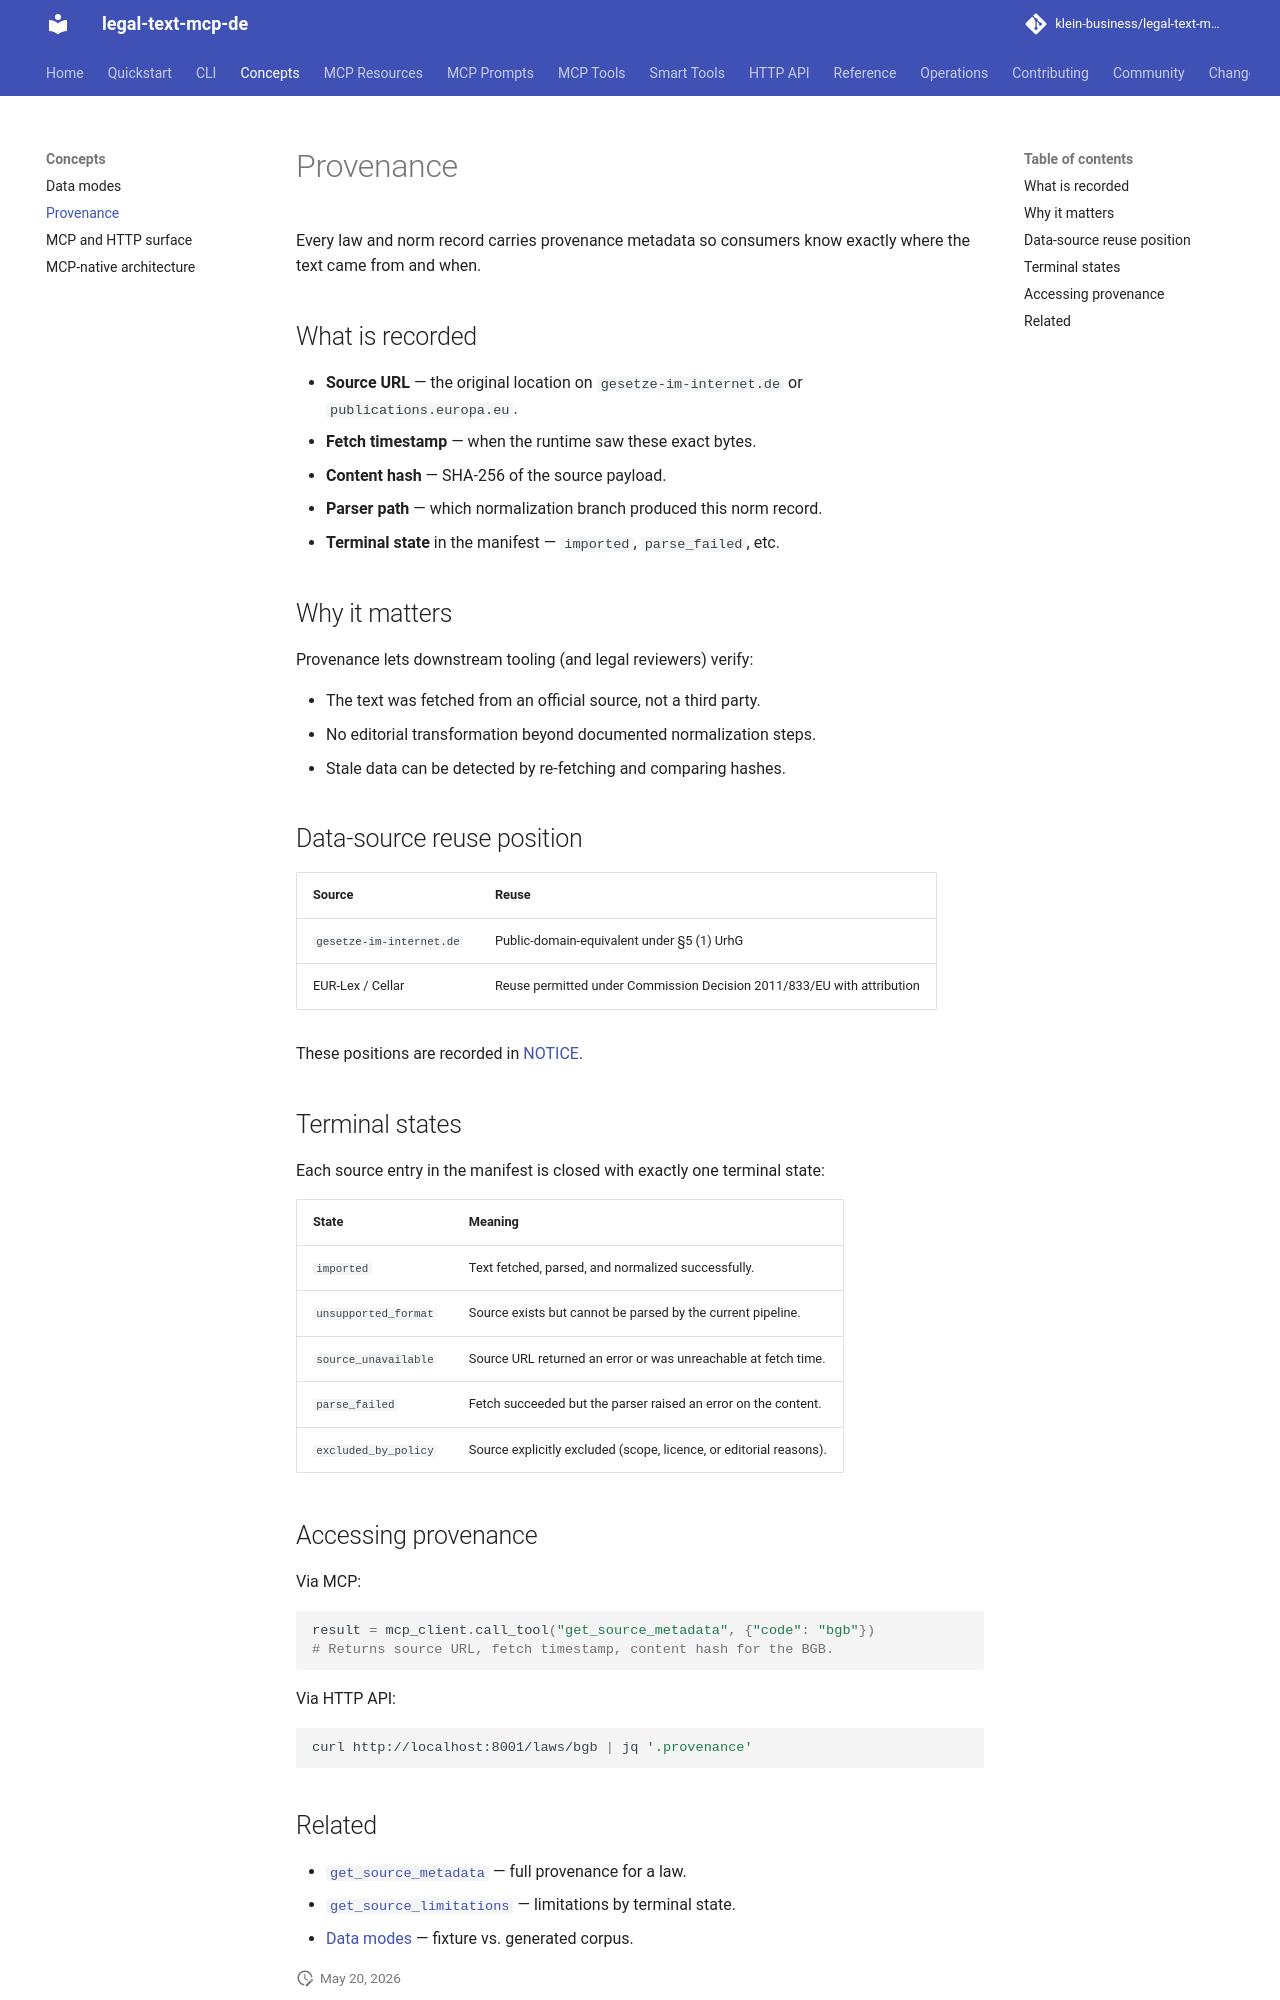

repository: klein-business/legal-text-mcp-de · page: dev/concepts/provenance/index.html · generator: mkdocs

# Provenance

Every law and norm record carries provenance metadata so consumers
know exactly where the text came from and when.

## What is recorded

- **Source URL** — the original location on
  `gesetze-im-internet.de` or `publications.europa.eu`.
- **Fetch timestamp** — when the runtime saw these exact bytes.
- **Content hash** — SHA-256 of the source payload.
- **Parser path** — which normalization branch produced this norm
  record.
- **Terminal state** in the manifest — `imported`, `parse_failed`,
  etc.

## Why it matters

Provenance lets downstream tooling (and legal reviewers) verify:

- The text was fetched from an official source, not a third party.
- No editorial transformation beyond documented normalization steps.
- Stale data can be detected by re-fetching and comparing hashes.

## Data-source reuse position

| Source | Reuse |
| --- | --- |
| `gesetze-im-internet.de` | Public-domain-equivalent under §5 (1) UrhG |
| EUR-Lex / Cellar | Reuse permitted under Commission Decision 2011/833/EU with attribution |

These positions are recorded in [NOTICE](https://github.com/klein-business/legal-text-mcp-de/blob/main/NOTICE).

## Terminal states

Each source entry in the manifest is closed with exactly one terminal
state:

| State | Meaning |
| --- | --- |
| `imported` | Text fetched, parsed, and normalized successfully. |
| `unsupported_format` | Source exists but cannot be parsed by the current pipeline. |
| `source_unavailable` | Source URL returned an error or was unreachable at fetch time. |
| `parse_failed` | Fetch succeeded but the parser raised an error on the content. |
| `excluded_by_policy` | Source explicitly excluded (scope, licence, or editorial reasons). |

## Accessing provenance

Via MCP:

```python
result = mcp_client.call_tool("get_source_metadata", {"code": "bgb"})
# Returns source URL, fetch timestamp, content hash for the BGB.
```

Via HTTP API:

```bash
curl http://localhost:8001/laws/bgb | jq '.provenance'
```
